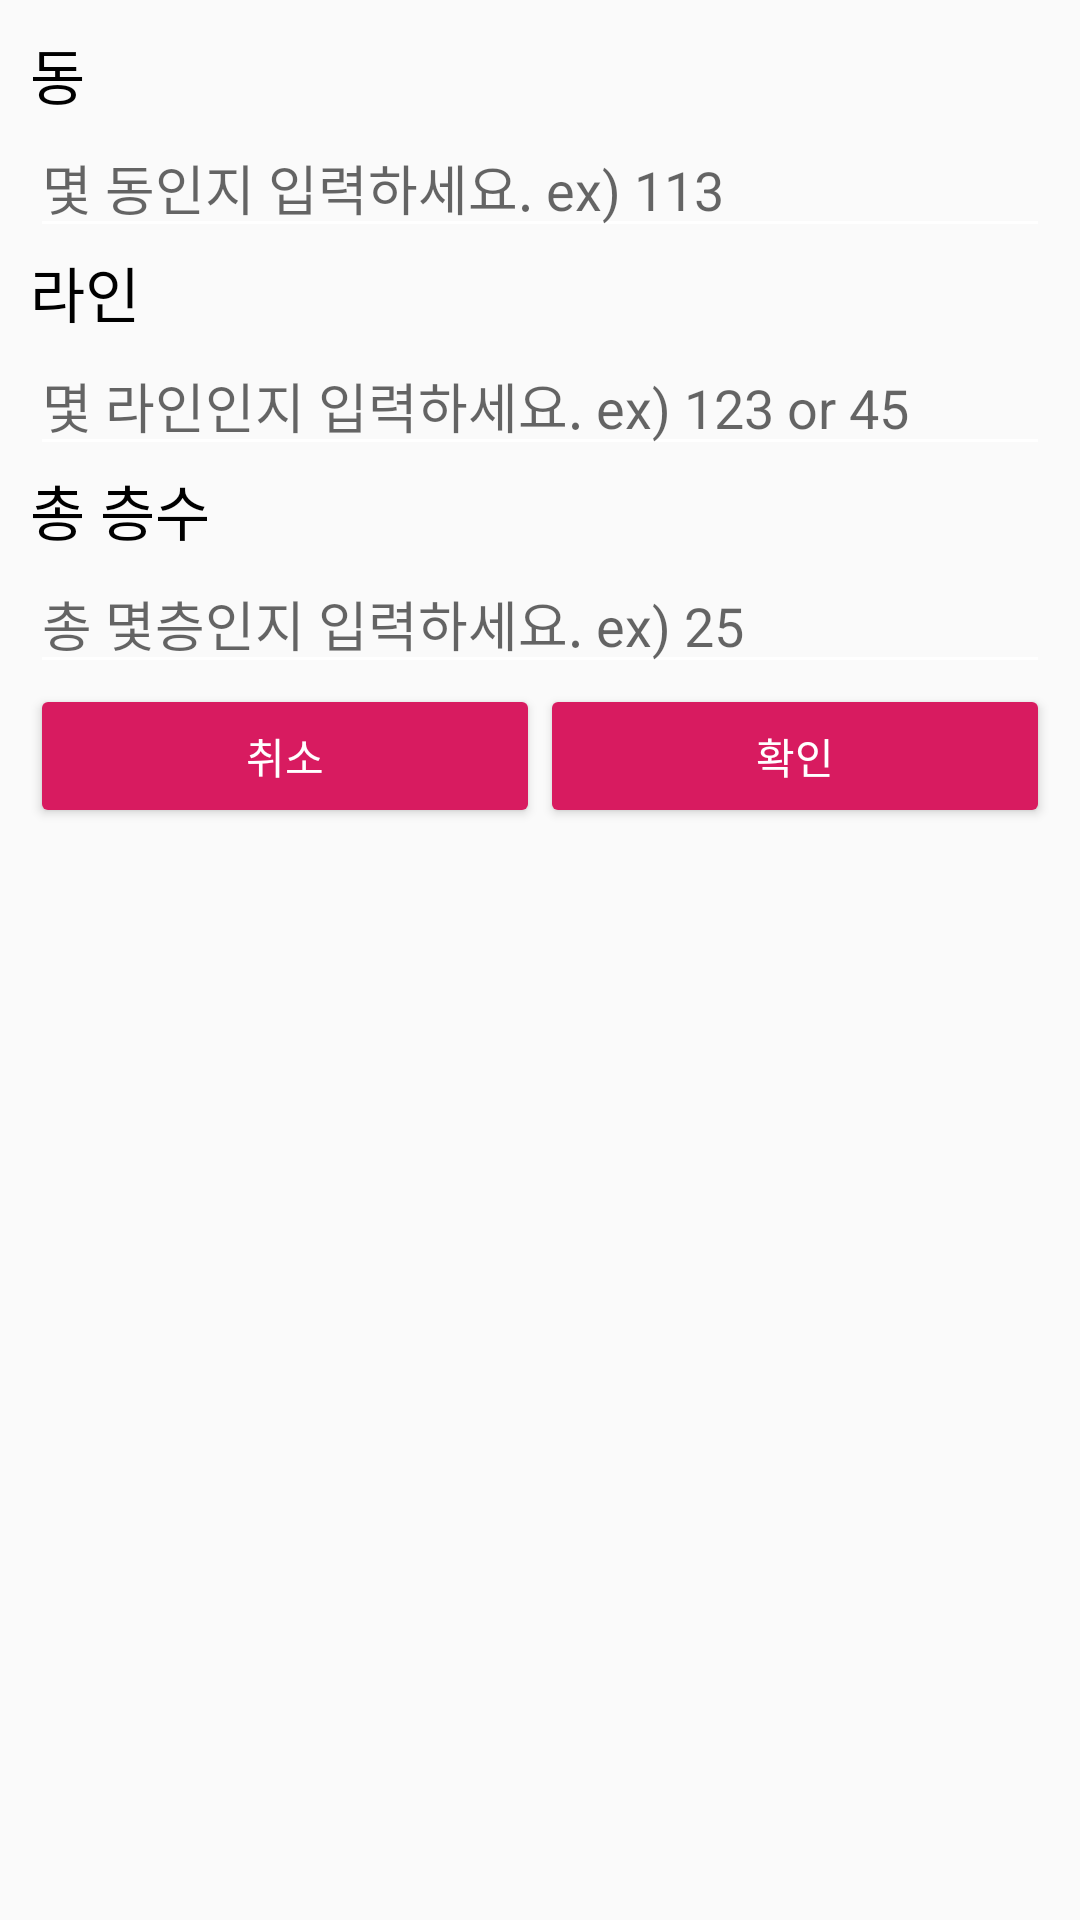

Here is an Android app screen rendered from its layout file. Give the layout XML and the strings, colors and styles it references.
<!-- AndroidManifest.xml: application theme AppTheme -->
<!-- res/layout/dialog_complex.xml -->
<?xml version="1.0" encoding="utf-8"?>
<LinearLayout
    xmlns:android="http://schemas.android.com/apk/res/android"
    android:layout_width="match_parent"
    android:layout_height="match_parent"
    android:orientation="vertical"
    android:padding="10dp">

    <TextView
        android:text="동"
        android:layout_width="match_parent"
        android:layout_height="wrap_content"
        android:textSize="20sp"
        android:textColor="@color/colorBlack"/>
    <EditText
        android:id="@+id/dialog_complex_et_dong"
        android:hint="몇 동인지 입력하세요. ex) 113 "
        android:inputType="number"
        android:layout_width="match_parent"
        android:layout_height="wrap_content" />

    <TextView
        android:text="라인"
        android:layout_width="match_parent"
        android:layout_height="wrap_content"
        android:textSize="20sp"
        android:textColor="@color/colorBlack"/>
    <EditText
        android:id="@+id/dialog_complex_et_line"
        android:hint="몇 라인인지 입력하세요. ex) 123 or 45"
        android:inputType="number"
        android:layout_width="match_parent"
        android:layout_height="wrap_content"/>

    <TextView
        android:text="총 층수"
        android:layout_width="match_parent"
        android:layout_height="wrap_content"
        android:textSize="20sp"
        android:textColor="@color/colorBlack"/>
    <EditText
        android:id="@+id/dialog_complex_et_floor"
        android:hint="총 몇층인지 입력하세요. ex) 25 "
        android:inputType="number"
        android:layout_width="match_parent"
        android:layout_height="wrap_content"
        android:maxLength="2"/>

    <LinearLayout
        android:layout_width="match_parent"
        android:layout_height="wrap_content"
        android:orientation="horizontal"
        android:gravity="center">
        <Button
            android:id="@+id/dialog_complex_cancel"
            android:text="취소"
            style="@style/Base.Widget.AppCompat.Button.Colored"
            android:layout_width="0dp"
            android:layout_height="wrap_content"
            android:layout_weight="1"/>
        <Button
            android:id="@+id/dialog_complex_check"
            android:text="확인"
            style="@style/Base.Widget.AppCompat.Button.Colored"
            android:layout_width="0dp"
            android:layout_height="wrap_content"
            android:layout_weight="1"/>
    </LinearLayout>

</LinearLayout>
<!-- resources referenced by this layout -->
<resources>
  <color name="colorBlack">#000000</color>
  <style name="AppTheme" parent="Theme.AppCompat.Light.NoActionBar">
          
          <item name="colorPrimary">@color/colorPrimary</item>
          <item name="colorPrimaryDark">@color/colorPrimaryDark</item>
          <item name="colorAccent">@color/colorAccent</item>
          <item name="toolbarStyle">@style/ToolbarStyle</item> 
          <item name="colorControlNormal">@color/colorWhite</item> 
      </style>
  <color name="colorPrimary">#008577</color>
  <color name="colorPrimaryDark">#00574B</color>
  <color name="colorAccent">#D81B60</color>
  <style name="ToolbarStyle" parent="Widget.AppCompat.Toolbar">
          <item name="android:background">@color/colorGunmetal</item> 
          <item name="titleTextAppearance">@style/ToolbarTitleStyle.Dark</item> 
      </style>
  <color name="colorWhite">#ffffff</color>
  <color name="colorGunmetal">#32435F</color>
  <style name="ToolbarTitleStyle.Dark" parent="TextAppearance.Widget.AppCompat.Toolbar.Title">
          <item name="android:textColor">@color/colorWhite</item> 
      </style>
</resources>
